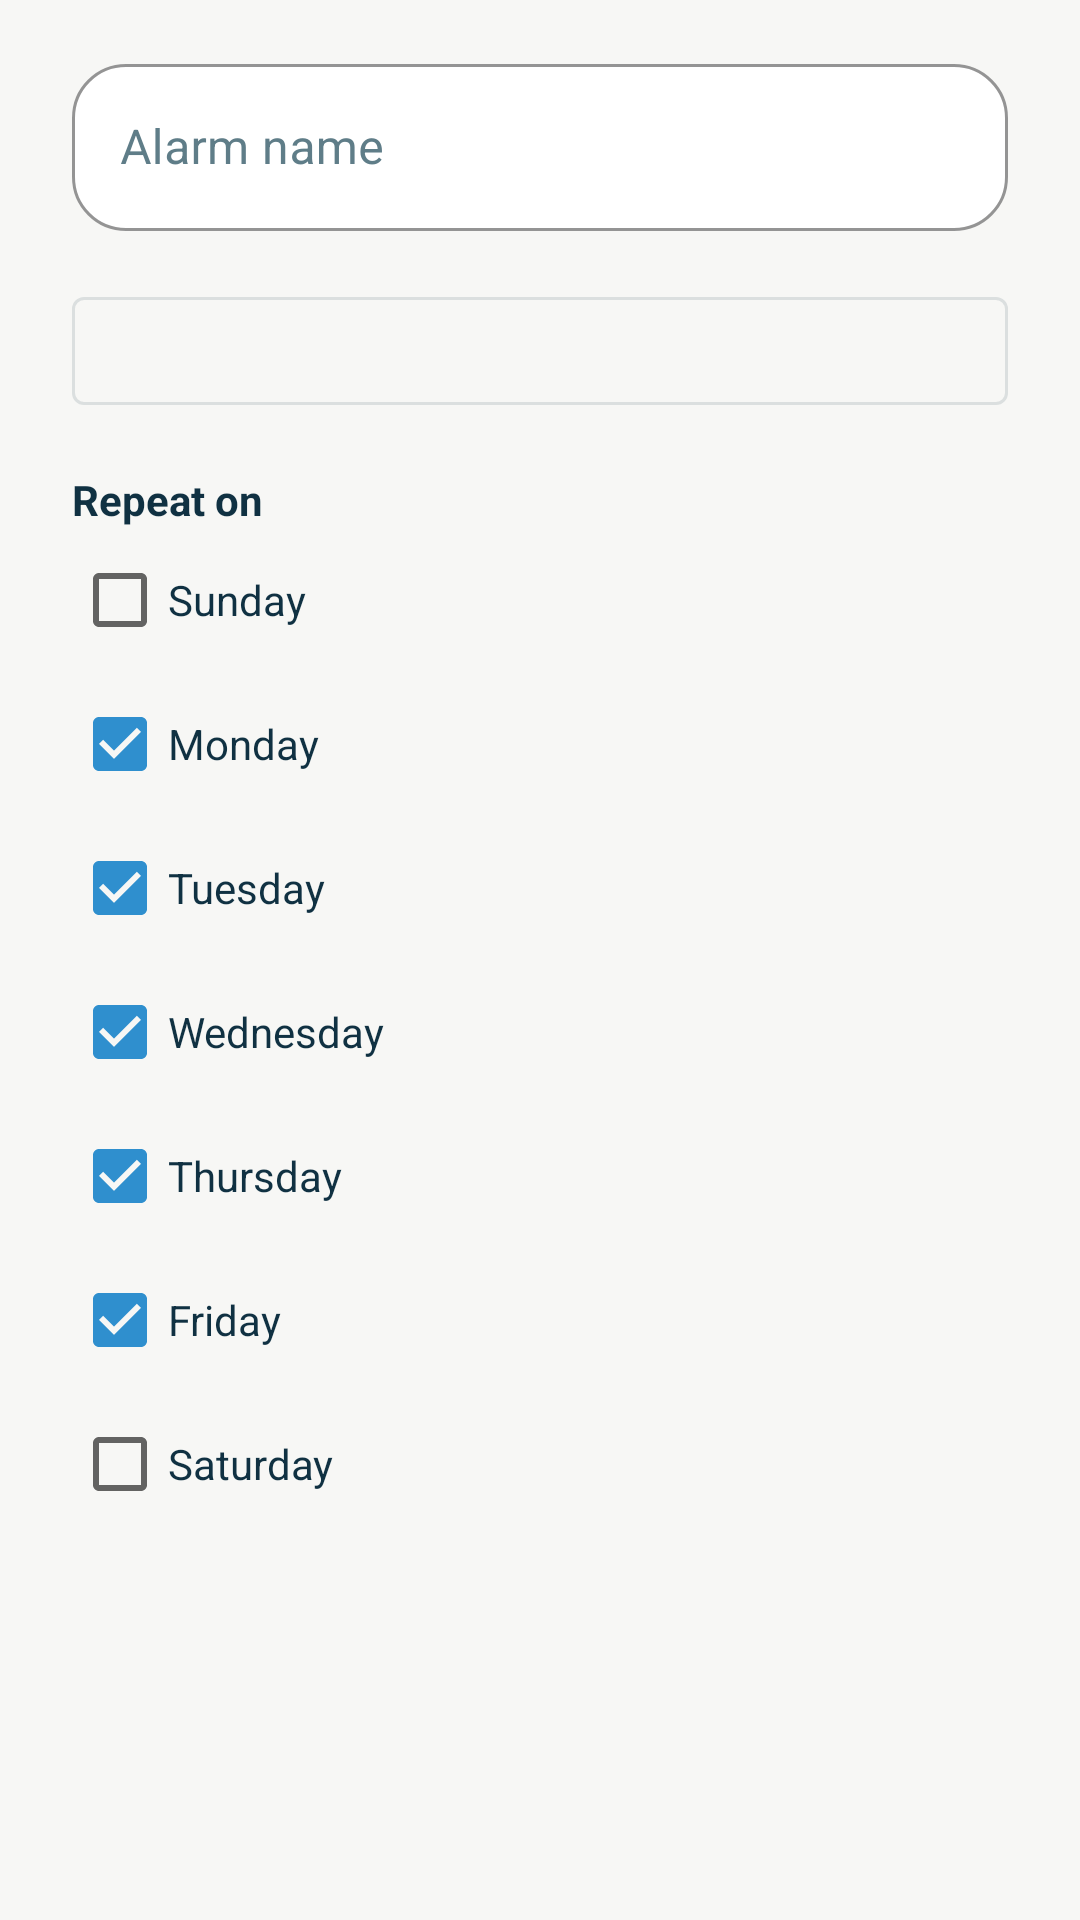

Layout XML and referenced resources for this Android screen:
<!-- AndroidManifest.xml: application theme Theme.Fixd -->
<!-- res/layout/view_alarm_editor.xml -->
<?xml version="1.0" encoding="utf-8"?>
<ScrollView xmlns:android="http://schemas.android.com/apk/res/android"
    android:layout_width="match_parent"
    android:layout_height="wrap_content"
    android:scrollbars="none"
    android:paddingStart="8dp"
    android:paddingTop="8dp"
    android:paddingEnd="8dp"
    android:paddingBottom="4dp"
    android:clipToPadding="false">

    <LinearLayout
        android:layout_width="match_parent"
        android:layout_height="wrap_content"
        android:orientation="vertical"
        android:paddingStart="16dp"
        android:paddingTop="8dp"
        android:paddingEnd="16dp"
        android:paddingBottom="8dp">

        <com.google.android.material.textfield.TextInputLayout
            android:layout_width="match_parent"
            android:layout_height="wrap_content"
            android:hint="@string/wake_alarm_name">

            <com.google.android.material.textfield.TextInputEditText
                android:id="@+id/nameEditText"
                android:layout_width="match_parent"
                android:layout_height="wrap_content"
                android:textColor="@color/brand_text"
                android:textColorHint="@color/brand_text_muted" />
        </com.google.android.material.textfield.TextInputLayout>

        <com.google.android.material.button.MaterialButton
            android:id="@+id/timeButton"
            style="@style/Widget.MaterialComponents.Button.OutlinedButton"
            android:layout_width="match_parent"
            android:layout_height="wrap_content"
            android:layout_marginTop="16dp" />

        <TextView
            android:layout_width="match_parent"
            android:layout_height="wrap_content"
            android:layout_marginTop="16dp"
            android:text="@string/wake_repeat_days"
            android:textColor="@color/brand_text"
            android:textStyle="bold" />

        <CheckBox
            android:id="@+id/sundayCheckbox"
            android:layout_width="match_parent"
            android:layout_height="wrap_content"
            android:textColor="@color/brand_text"
            android:text="@string/day_sunday" />

        <CheckBox
            android:id="@+id/mondayCheckbox"
            android:layout_width="match_parent"
            android:layout_height="wrap_content"
            android:checked="true"
            android:textColor="@color/brand_text"
            android:text="@string/day_monday" />

        <CheckBox
            android:id="@+id/tuesdayCheckbox"
            android:layout_width="match_parent"
            android:layout_height="wrap_content"
            android:checked="true"
            android:textColor="@color/brand_text"
            android:text="@string/day_tuesday" />

        <CheckBox
            android:id="@+id/wednesdayCheckbox"
            android:layout_width="match_parent"
            android:layout_height="wrap_content"
            android:checked="true"
            android:textColor="@color/brand_text"
            android:text="@string/day_wednesday" />

        <CheckBox
            android:id="@+id/thursdayCheckbox"
            android:layout_width="match_parent"
            android:layout_height="wrap_content"
            android:checked="true"
            android:textColor="@color/brand_text"
            android:text="@string/day_thursday" />

        <CheckBox
            android:id="@+id/fridayCheckbox"
            android:layout_width="match_parent"
            android:layout_height="wrap_content"
            android:checked="true"
            android:textColor="@color/brand_text"
            android:text="@string/day_friday" />

        <CheckBox
            android:id="@+id/saturdayCheckbox"
            android:layout_width="match_parent"
            android:layout_height="wrap_content"
            android:textColor="@color/brand_text"
            android:text="@string/day_saturday" />
    </LinearLayout>
</ScrollView>
<!-- resources referenced by this layout -->
<resources>
  <color name="brand_text">#103142</color>
  <color name="brand_text_muted">#5F7D88</color>
  <string name="day_friday">Friday</string>
  <string name="day_monday">Monday</string>
  <string name="day_saturday">Saturday</string>
  <string name="day_sunday">Sunday</string>
  <string name="day_thursday">Thursday</string>
  <string name="day_tuesday">Tuesday</string>
  <string name="day_wednesday">Wednesday</string>
  <string name="wake_alarm_name">Alarm name</string>
  <string name="wake_repeat_days">Repeat on</string>
  <style name="Theme.Fixd" parent="Theme.MaterialComponents.DayNight.NoActionBar">
          <item name="colorPrimary">@color/brand_primary</item>
          <item name="colorPrimaryVariant">@color/brand_primary_dark</item>
          <item name="colorOnPrimary">@color/white</item>
          <item name="colorSecondary">@color/brand_secondary</item>
          <item name="colorSecondaryVariant">@color/brand_secondary</item>
          <item name="colorOnSecondary">@color/white</item>
          <item name="gradientMidColor">@color/brand_gradient_mid</item>
          <item name="colorSurface">@color/brand_surface</item>
          <item name="colorOnSurface">@color/brand_text</item>
          <item name="android:windowBackground">@color/brand_surface</item>
          <item name="android:statusBarColor">@color/brand_card</item>
          <item name="android:windowLightStatusBar">true</item>
          <item name="android:navigationBarColor">@color/brand_card</item>
          <item name="colorControlHighlight">@color/transparent</item>
          <item name="android:colorControlHighlight">@color/transparent</item>
          <item name="materialButtonStyle">@style/Widget.Fixd.Button</item>
          <item name="editTextStyle">@style/Widget.Fixd.TextInputEditText</item>
          <item name="textInputStyle">@style/Widget.Fixd.TextInputLayout</item>
      </style>
  <color name="brand_primary">#0F5D7A</color>
  <color name="brand_primary_dark">#083C54</color>
  <color name="white">#FFFFFFFF</color>
  <color name="brand_secondary">#2F8FCE</color>
  <color name="brand_gradient_mid">#168AA7</color>
  <color name="brand_surface">#F7F7F5</color>
  <color name="brand_card">#FFFFFFFF</color>
  <color name="transparent">#00000000</color>
  <style name="Widget.Fixd.Button" parent="Widget.MaterialComponents.Button">
          <item name="cornerRadius">16dp</item>
          <item name="android:textAllCaps">false</item>
          <item name="rippleColor">@color/transparent</item>
      </style>
  <style name="Widget.Fixd.TextInputEditText" parent="Widget.MaterialComponents.TextInputEditText.OutlinedBox">
          <item name="android:textColor">@color/brand_text</item>
          <item name="android:textColorHint">@color/brand_text_muted</item>
          <item name="android:textCursorDrawable">@null</item>
      </style>
  <style name="Widget.Fixd.TextInputLayout" parent="Widget.MaterialComponents.TextInputLayout.OutlinedBox">
          <item name="boxBackgroundColor">@color/brand_card</item>
          <item name="boxStrokeColor">@color/brand_accent</item>
          <item name="boxCornerRadiusTopStart">18dp</item>
          <item name="boxCornerRadiusTopEnd">18dp</item>
          <item name="boxCornerRadiusBottomStart">18dp</item>
          <item name="boxCornerRadiusBottomEnd">18dp</item>
          <item name="hintTextColor">@color/brand_text_muted</item>
          <item name="android:textColorHint">@color/brand_text_muted</item>
      </style>
  <color name="brand_accent">#79BFF0</color>
</resources>
